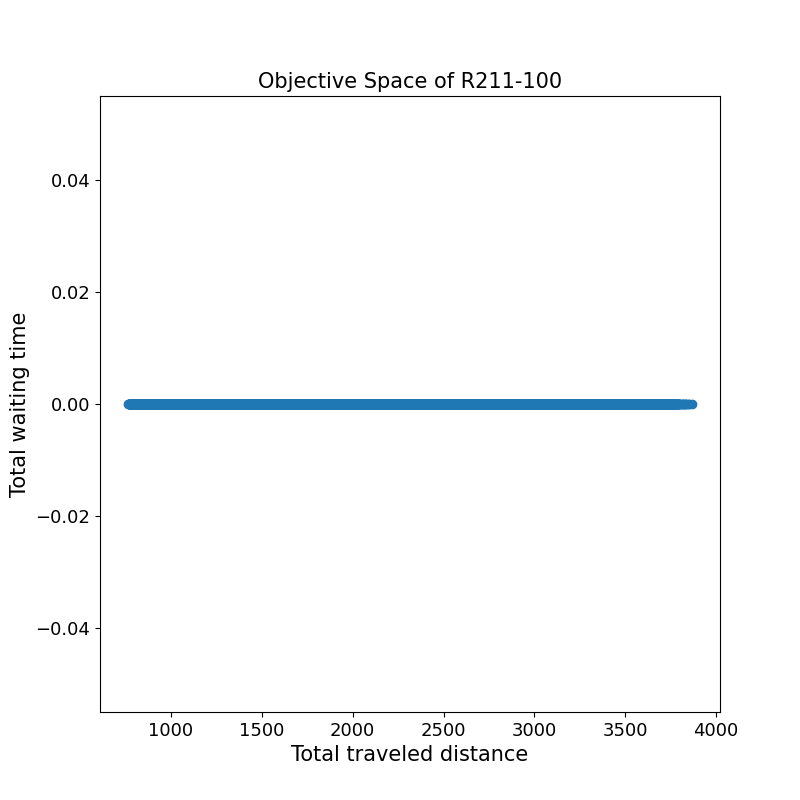

The file beside this chart, header and first rows:
3103.9	0.0	
1062	0.0	
1220	0.0	
1196	0.0	
2170	0.0	
800.2	0.0	
3432	0.0	
2617	0.0	
769.4	0.0	
3170	0.0	
1263	0.0	
1238	0.0	
2341	0.0	
842.3	0.0	
1397	0.0	
3475	0.0	
1275	0.0	
3341	0.0	
1434	0.0	
1409	0.0	
1013	0.0	
2116	0.0	
848.4	0.0	
982.4	0.0	
1317	0.0	
1476	0.0	
1080	0.0	
1604	0.0	
1342	0.0	
1214	0.0	
1762	0.0	
3816	0.0	
3420	0.0	
2872	0.0	
1488	0.0	
2610	0.0	
1250	0.0	
1226	0.0	
1384	0.0	
3305	0.0	
3043	0.0	
2647	0.0	
799.4	0.0	
1817	0.0	
1427	0.0	
1031	0.0	
1555	0.0	
1165	0.0	
1464	0.0	
1439	0.0	
3518	0.0	
1202	0.0	
1884	0.0	
939.5	0.0	
3676	0.0	
1012	0.0	
2994	0.0	
1634	0.0	
1244	0.0	
2621	0.0	
2640	0.0	
... 12,499 more rows
